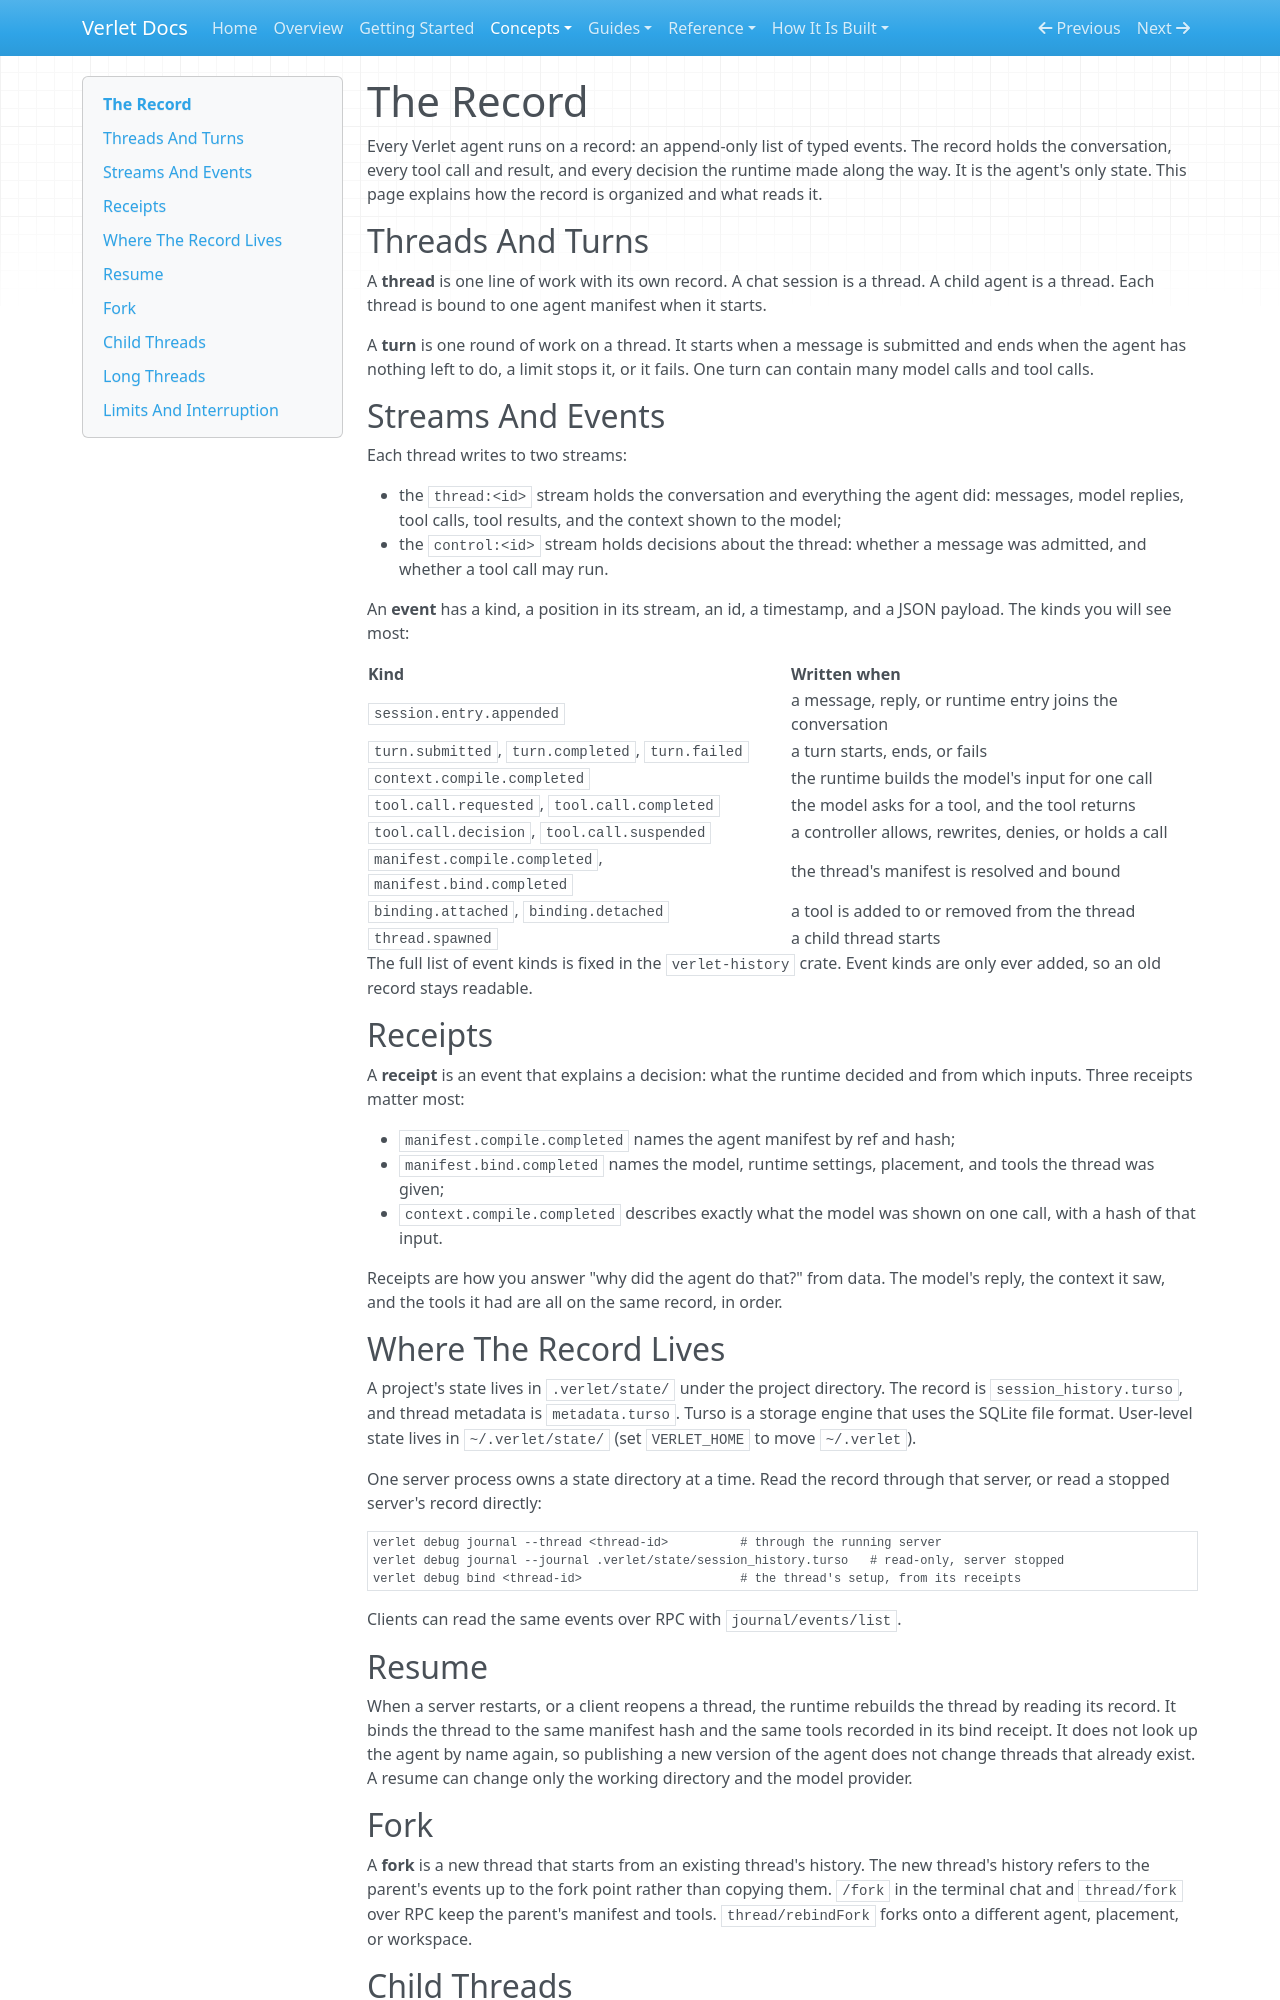

repository: emotionscientific/verlet-kernel · page: concepts/the-record/index.html · generator: mkdocs

# The Record

Every Verlet agent runs on a record: an append-only list of typed events. The
record holds the conversation, every tool call and result, and every decision
the runtime made along the way. It is the agent's only state. This page
explains how the record is organized and what reads it.

## Threads And Turns

A **thread** is one line of work with its own record. A chat session is a
thread. A child agent is a thread. Each thread is bound to one agent
manifest when it starts.

A **turn** is one round of work on a thread. It starts when a message is
submitted and ends when the agent has nothing left to do, a limit stops it,
or it fails. One turn can contain many model calls and tool calls.

## Streams And Events

Each thread writes to two streams:

- the `thread:<id>` stream holds the conversation and everything the agent
  did: messages, model replies, tool calls, tool results, and the context
  shown to the model;
- the `control:<id>` stream holds decisions about the thread: whether a
  message was admitted, and whether a tool call may run.

An **event** has a kind, a position in its stream, an id, a timestamp, and a
JSON payload. The kinds you will see most:

| Kind | Written when |
| --- | --- |
| `session.entry.appended` | a message, reply, or runtime entry joins the conversation |
| `turn.submitted`, `turn.completed`, `turn.failed` | a turn starts, ends, or fails |
| `context.compile.completed` | the runtime builds the model's input for one call |
| `tool.call.requested`, `tool.call.completed` | the model asks for a tool, and the tool returns |
| `tool.call.decision`, `tool.call.suspended` | a controller allows, rewrites, denies, or holds a call |
| `manifest.compile.completed`, `manifest.bind.completed` | the thread's manifest is resolved and bound |
| `binding.attached`, `binding.detached` | a tool is added to or removed from the thread |
| `thread.spawned` | a child thread starts |

The full list of event kinds is fixed in the `verlet-history` crate. Event
kinds are only ever added, so an old record stays readable.

## Receipts

A **receipt** is an event that explains a decision: what the runtime decided
and from which inputs. Three receipts matter most:

- `manifest.compile.completed` names the agent manifest by ref and hash;
- `manifest.bind.completed` names the model, runtime settings, placement,
  and tools the thread was given;
- `context.compile.completed` describes exactly what the model was shown on
  one call, with a hash of that input.

Receipts are how you answer "why did the agent do that?" from data. The
model's reply, the context it saw, and the tools it had are all on the same
record, in order.

## Where The Record Lives

A project's state lives in `.verlet/state/` under the project directory.
The record is `session_history.turso`, and thread metadata is
`metadata.turso`. Turso is a storage engine that uses the SQLite file format.
User-level state lives in `~/.verlet/state/` (set `VERLET_HOME` to move
`~/.verlet`).

One server process owns a state directory at a time. Read the record through
that server, or read a stopped server's record directly:

```sh
verlet debug journal --thread <thread-id>          # through the running server
verlet debug journal --journal .verlet/state/session_history.turso   # read-only, server stopped
verlet debug bind <thread-id>                      # the thread's setup, from its receipts
```

Clients can read the same events over RPC with `journal/events/list`.

## Resume

When a server restarts, or a client reopens a thread, the runtime rebuilds
the thread by reading its record. It binds the thread to the same manifest
hash and the same tools recorded in its bind receipt. It does not look up
the agent by name again, so publishing a new version of the agent does not
change threads that already exist. A resume can change only the working
directory and the model provider.
